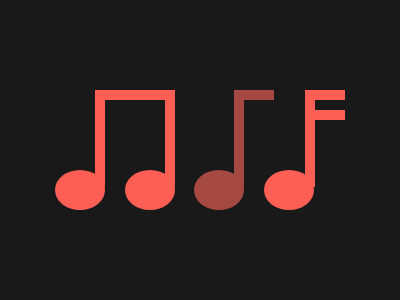

Give the HTML and CSS whose rendering is this image.

<!-- HTML -->
<div class="ls"></div>
<div class="ms s"></div>
<div class="rs s"></div>
<div class="l"></div>
<div class="o o1"></div>
<div class="o o2"></div>
<div class="o o3"></div>
<div class="o o4"></div>

<!-- CSS -->
<style>
  body {
    margin: 0;
    background: #191919;
  }
  
  .s {
    height: 87px;
    width: 30px;
    position: absolute;
    top: 90px;
  }
  
  .ls {
    width: 60px;
    height: 87px;
    border: 10px solid #FE5F55;
    border-bottom: none;
    position: absolute;
    top: 90px;
    left: 95px;
  }
  
  .ms {
    border: 10px solid #A64942;
    border-bottom: 0;
    border-right: 0;
    left: 234px;
  }
  
  .rs {
    border: 10px solid #FE5F55;
    border-bottom: 0;
    border-right: 0;
    left: 305px;
  }
  
  .o {
    width: 50px;
    height: 40px;
    border-radius: 50%;
    background: #FE5F55;
    position: absolute;
    top: 170px;
    left: 55px;
  }
  
  .o2 {
    left: 125px;
  }
  
  .o3 {
    background: #A64942;
    left: 194px;
  }
  
  .o4 {
    left: 264px;
  }
  
  .l {
    width: 35px;
    height: 10px;
    background: #FE5F55;
    position: absolute;
    top: 110px;
    left: 310px;
  }
</style>